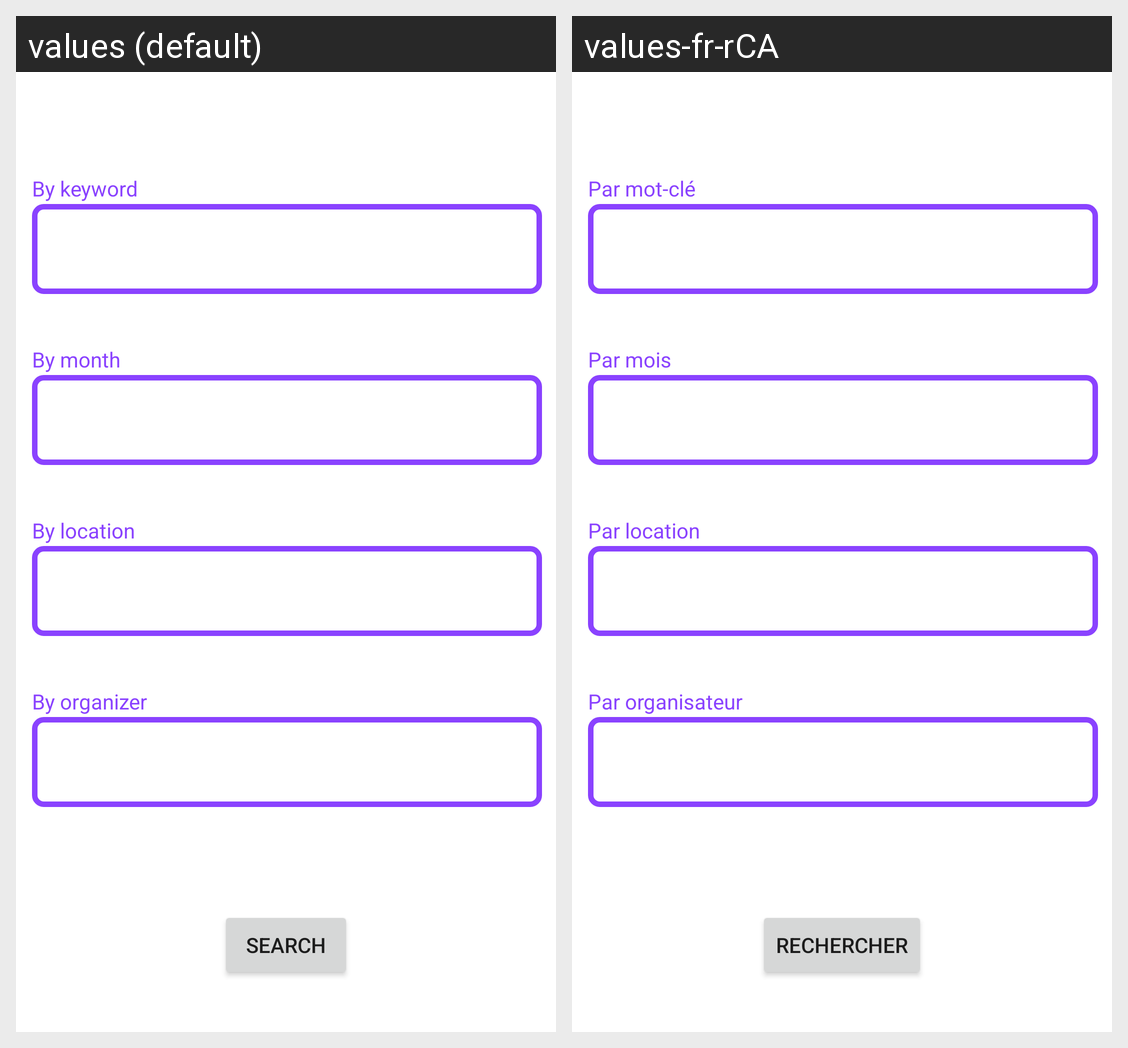

For this localized Android screen grid, give each drawn string resource with its value in every locale shown.
Android screen res/layout/fragment_recherche.xml rendered under 2 locales, left to right: values (default), values-fr-rCA. Device: Nexus 5 (rendered at 1080×1920; each locale shown at half size, 540×960, under a caption strip naming it); theme Theme.Évén.
Strings drawn on this screen, with the default value and each locale's value (text and hints the layout hard-codes, and strings that could not be matched under every locale, appear in the picture but are not listed):

byLocation
  values: By location
  values-fr-rCA: Par location

byCreator
  values: By organizer
  values-fr-rCA: Par organisateur

byMonth
  values: By month
  values-fr-rCA: Par mois

byKeyword
  values: By keyword
  values-fr-rCA: Par mot-clé

search
  values: Search
  values-fr-rCA: Rechercher
